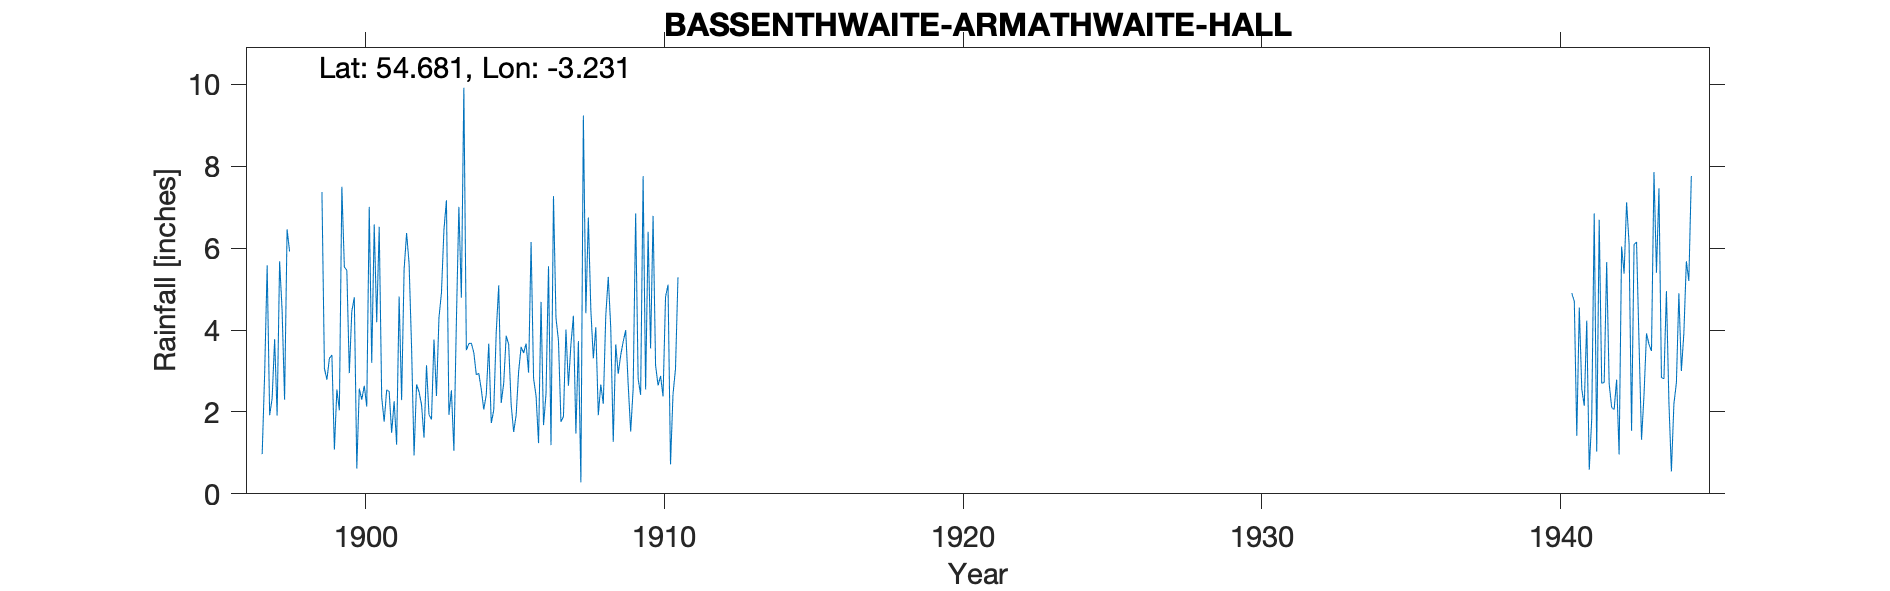

Values plotted in this chart, from the file beside it:
BASSENTHWAITE ARMATHWAITE HALL, , , , , , , , , , , , , , , , , , , , , , , 
Grid ref, NY207325, Long, -3.231, Lat, 54.68, Elevation, 305, ft, , , , , , , , , , , , , , , 
Station no, 3649/5, , , , , , , , , , , , , , , , , , , , , , 
, 1890, 1891, 1892, 1893, 1894, 1895, 1896, 1897, 1898, 1899, 1900, 1901, 1902, 1903, 1904, 1905, 1906, 1907, 1908, 1909, 1910, 1911, 1912
January, , , , , , , , 0.97, , 7.37, 4.46, 2.36, 3.58, 4.91, 3.68, 2.22, 6.15, 1.76, 4.5, 3.39, 3.55, , 
February, , , , , , , , 2.96, , 3.06, 4.8, 1.76, 0.94, 6.45, 3.45, 2.7, 2.82, 1.89, 3.31, 3.72, 6.79, , 
March, , , , , , , , 5.58, , 2.79, 0.62, 2.54, 2.67, 7.17, 2.91, 3.86, 2.39, 4.01, 4.07, 4, 3.14, , 
April, , , , , , , , 1.92, , 3.31, 2.57, 2.5, 2.49, 1.93, 2.94, 3.65, 1.24, 2.64, 1.92, 2.67, 2.65, , 
May, , , , , , , , 2.33, , 3.39, 2.3, 1.49, 2.18, 2.53, 2.55, 2.18, 4.69, 3.65, 2.67, 1.52, 2.88, , 
June, , , , , , , , 3.78, , 1.08, 2.64, 2.26, 1.37, 1.05, 2.06, 1.51, 1.68, 4.35, 2.2, 2.57, 2.38, , 
July, , , , , , , , 1.91, , 2.55, 2.13, 1.2, 3.14, 4.22, 2.42, 1.92, 2.44, 1.47, 4.35, 6.85, 4.81, , 
August, , , , , , , , 5.68, , 2.04, 7.01, 4.82, 1.93, 7.01, 3.67, 2.99, 5.56, 3.73, 5.3, 2.81, 5.11, , 
September, , , , , , , , 4.48, , 7.5, 3.2, 2.29, 1.82, 4.79, 1.73, 3.59, 1.19, 0.28, 4.05, 2.42, 0.72, , 
October, , , , , , , , 2.3, , 5.54, 6.58, 5.48, 3.77, 9.92, 2.04, 3.44, 7.27, 9.24, 1.27, 7.76, 2.43, , 
November, , , , , , , , 6.46, , 5.46, 4.19, 6.37, 2.39, 3.51, 3.94, 3.67, 4.3, 4.41, 3.65, 2.55, 3.05, , 
December, , , , , , , , 5.92, , 2.95, 6.52, 5.63, 4.3, 3.67, 5.09, 2.96, 3.74, 6.75, 2.93, 6.4, 5.29, , 
Total, , , , , , , , 44.29, , 47.04, 47.02, 38.7, 30.58, 57.16, 36.48, 34.69, 43.47, 44.18, 40.22, 46.66, 42.8, , 
